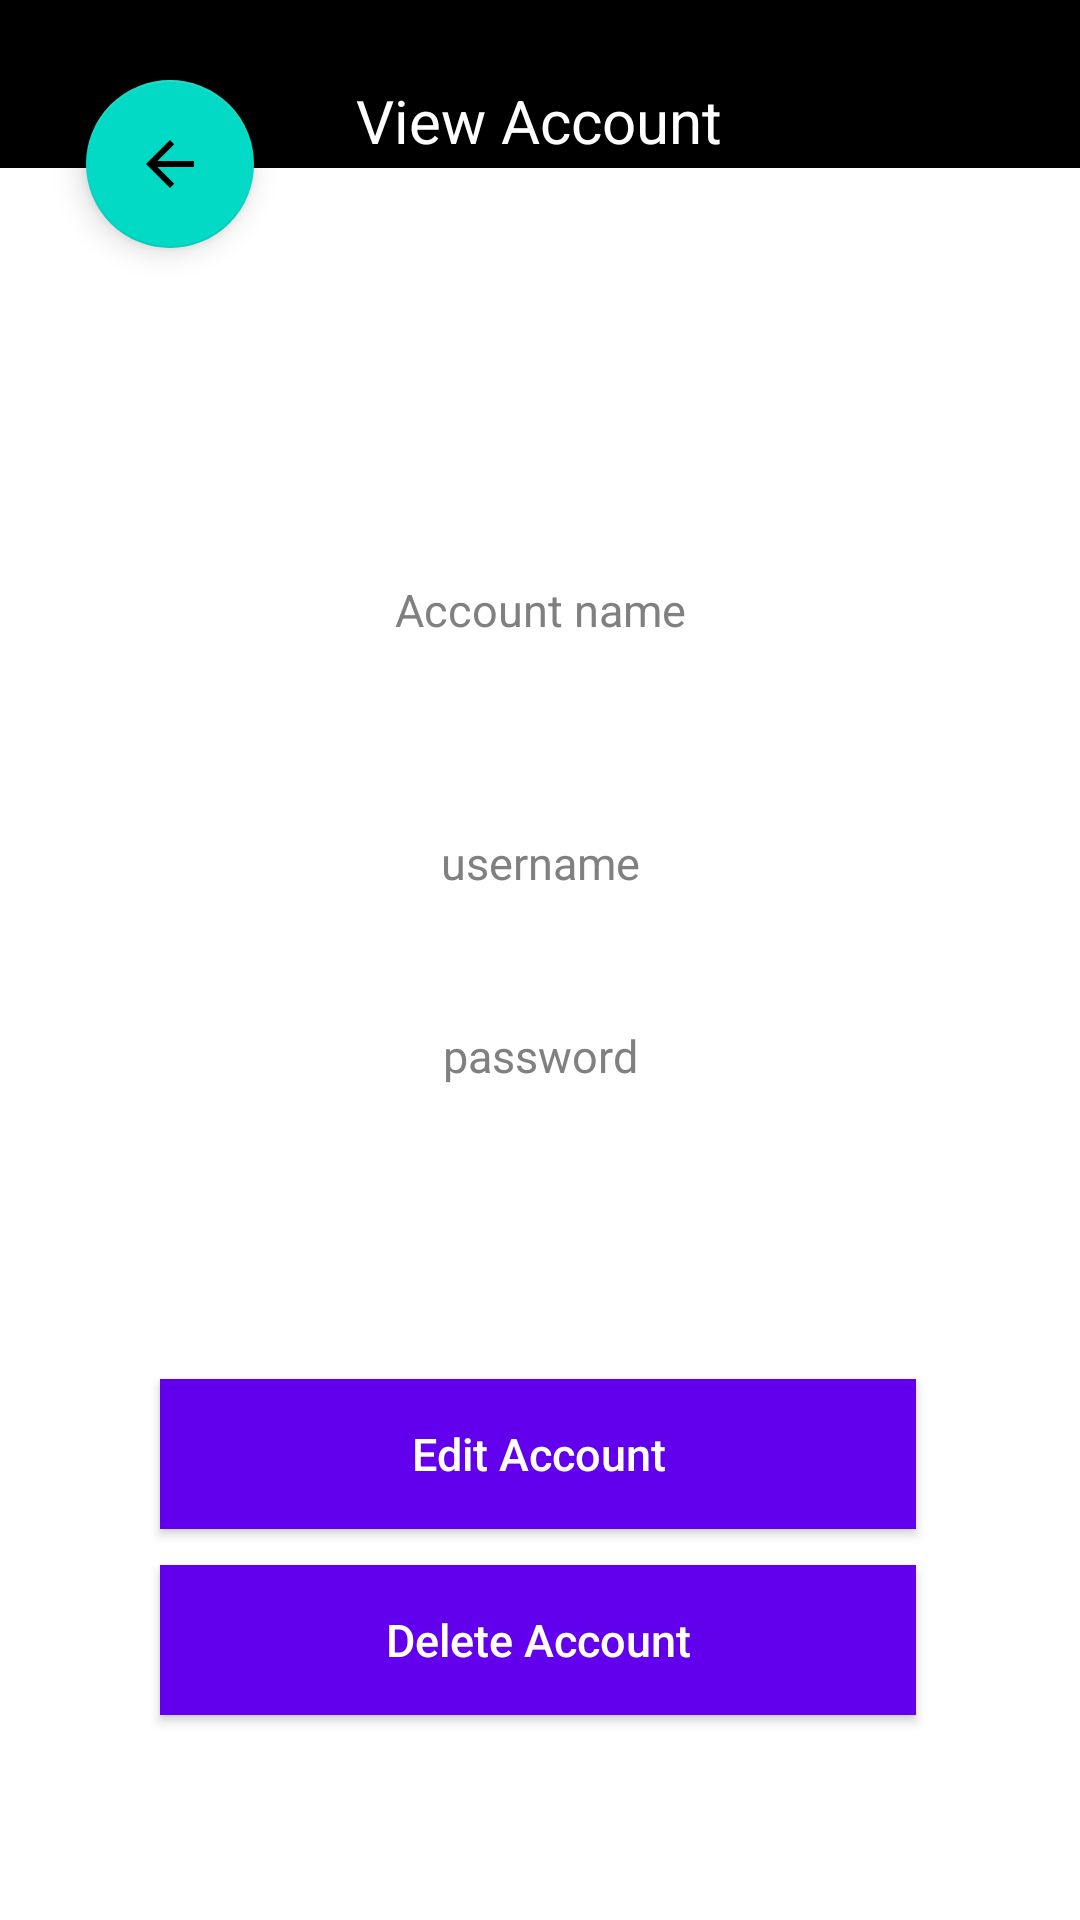

The Android layout XML behind this screen, and the referenced resources:
<!-- AndroidManifest.xml: application theme Theme.PasswordManager -->
<!-- res/layout/activity_view_account.xml -->
<?xml version="1.0" encoding="utf-8"?>
<androidx.constraintlayout.widget.ConstraintLayout xmlns:android="http://schemas.android.com/apk/res/android"
    xmlns:app="http://schemas.android.com/apk/res-auto"
    xmlns:tools="http://schemas.android.com/tools"
    android:layout_width="match_parent"
    android:layout_height="match_parent"
    tools:context=".ViewAccountActivity">

    <Button
        android:id="@+id/btn_delete_account"
        style="?android:attr/borderlessButtonStyle"
        android:layout_width="0dp"
        android:layout_height="50dp"
        android:background="@color/design_default_color_primary"
        android:elevation="2dp"
        android:text="@string/DeleteAccount"
        android:textAllCaps="false"
        android:textColor="#FFFFFF"
        android:textSize="15sp"
        app:layout_constraintBottom_toBottomOf="parent"
        app:layout_constraintEnd_toEndOf="parent"
        app:layout_constraintHorizontal_bias="0.495"
        app:layout_constraintStart_toStartOf="parent"
        app:layout_constraintTop_toBottomOf="@+id/btn_edit_account"
        app:layout_constraintVertical_bias="0.15"
        app:layout_constraintWidth_percent="0.7" />

    <androidx.appcompat.widget.Toolbar
        android:id="@+id/toolbar3"
        android:layout_width="match_parent"
        android:layout_height="?attr/actionBarSize"
        android:background="@color/black"
        app:layout_constraintBottom_toBottomOf="parent"
        app:layout_constraintEnd_toEndOf="parent"
        app:layout_constraintHorizontal_bias="0.0"
        app:layout_constraintStart_toStartOf="parent"
        app:layout_constraintTop_toTopOf="parent"
        app:layout_constraintVertical_bias="0.0"
        app:popupTheme="@style/Theme.PasswordManager.PopupOverlay" />

    <TextView
        android:id="@+id/textView5"
        android:layout_width="wrap_content"
        android:layout_height="wrap_content"
        android:layout_marginTop="16dp"
        android:fontFamily="sans-serif"
        android:text="@string/ViewAccount"
        android:textColor="@color/white"
        android:textSize="20sp"
        app:layout_constraintBottom_toBottomOf="parent"
        app:layout_constraintEnd_toEndOf="parent"
        app:layout_constraintHorizontal_bias="0.498"
        app:layout_constraintLeft_toLeftOf="parent"
        app:layout_constraintRight_toRightOf="parent"
        app:layout_constraintStart_toStartOf="parent"
        app:layout_constraintTop_toTopOf="parent"
        app:layout_constraintVertical_bias="0.018" />

    <com.google.android.material.floatingactionbutton.FloatingActionButton
        android:id="@+id/add_back_btn"
        android:layout_width="wrap_content"
        android:layout_height="wrap_content"
        android:layout_marginStart="16dp"
        android:layout_marginTop="16dp"
        android:clickable="true"
        app:layout_constraintBottom_toBottomOf="parent"
        app:layout_constraintEnd_toEndOf="parent"
        app:layout_constraintHorizontal_bias="0.044"
        app:layout_constraintStart_toStartOf="parent"
        app:layout_constraintTop_toTopOf="parent"
        app:layout_constraintVertical_bias="0.019"
        app:srcCompat="?attr/actionModeCloseDrawable" />


    <Button
        android:id="@+id/btn_edit_account"
        style="?android:attr/borderlessButtonStyle"
        android:layout_width="0dp"
        android:layout_height="50dp"
        android:background="@color/design_default_color_primary"
        android:elevation="2dp"
        android:text="@string/EditAccount"
        android:textAllCaps="false"
        android:textColor="#FFFFFF"
        android:textSize="15sp"
        app:layout_constraintBottom_toBottomOf="parent"
        app:layout_constraintEnd_toEndOf="parent"
        app:layout_constraintHorizontal_bias="0.495"
        app:layout_constraintStart_toStartOf="parent"
        app:layout_constraintTop_toTopOf="@+id/toolbar3"
        app:layout_constraintVertical_bias="0.779"
        app:layout_constraintWidth_percent="0.7" />

    <TextView
        android:id="@+id/tv_view_acc_name"
        android:layout_width="match_parent"
        android:layout_height="wrap_content"
        android:background="#00000000"
        android:gravity="center"
        android:hint="Account name"
        android:padding="30dp"
        android:textColor="#000000"
        android:textColorHint="#808080"
        android:textSize="15sp"
        app:layout_constraintBottom_toBottomOf="parent"
        app:layout_constraintEnd_toEndOf="parent"
        app:layout_constraintHorizontal_bias="0.0"
        app:layout_constraintStart_toStartOf="parent"
        app:layout_constraintTop_toTopOf="parent"
        app:layout_constraintVertical_bias="0.291" />

    <TextView
        android:id="@+id/tv_view_acc_username"
        android:layout_width="match_parent"
        android:layout_height="wrap_content"
        android:layout_marginTop="24dp"
        android:background="#00000000"
        android:gravity="center"
        android:hint="username"
        android:padding="10dp"
        android:textColor="#000000"
        android:textColorHint="#808080"
        android:textSize="15sp"
        app:layout_constraintEnd_toEndOf="parent"
        app:layout_constraintHorizontal_bias="0.0"
        app:layout_constraintStart_toStartOf="parent"
        app:layout_constraintTop_toBottomOf="@+id/tv_view_acc_name" />

    <TextView
        android:id="@+id/tv_view_acc_passwd"
        android:layout_width="match_parent"
        android:layout_height="wrap_content"
        android:layout_marginTop="24dp"
        android:background="#00000000"
        android:gravity="center"
        android:hint="password"
        android:inputType="textEmailAddress"
        android:padding="10dp"
        android:textColor="#000000"
        android:textColorHint="#808080"
        android:textSize="15sp"
        app:layout_constraintEnd_toEndOf="parent"
        app:layout_constraintHorizontal_bias="0.0"
        app:layout_constraintStart_toStartOf="parent"
        app:layout_constraintTop_toBottomOf="@+id/tv_view_acc_username" />

</androidx.constraintlayout.widget.ConstraintLayout>
<!-- resources referenced by this layout -->
<resources>
  <color name="black">#FF000000</color>
  <color name="white">#FFFFFFFF</color>
  <string name="DeleteAccount">Delete Account</string>
  <string name="EditAccount">Edit Account</string>
  <string name="ViewAccount">View Account</string>
  <style name="Theme.PasswordManager.PopupOverlay" parent="ThemeOverlay.AppCompat.Light" />
  <style name="Theme.PasswordManager" parent="Theme.MaterialComponents.DayNight.DarkActionBar">
          
          <item name="colorPrimary">@color/black</item>
          <item name="colorPrimaryVariant">@color/purple_700</item>
          <item name="colorOnPrimary">@color/white</item>
          
          <item name="colorSecondary">@color/teal_200</item>
          <item name="colorSecondaryVariant">@color/teal_700</item>
          <item name="colorOnSecondary">@color/black</item>
          
          <item name="android:statusBarColor" tools:targetApi="l">?attr/colorPrimaryVariant</item>
          
      </style>
  <color name="purple_700">#FF3700B3</color>
  <color name="teal_200">#FF03DAC5</color>
  <color name="teal_700">#FF018786</color>
</resources>
